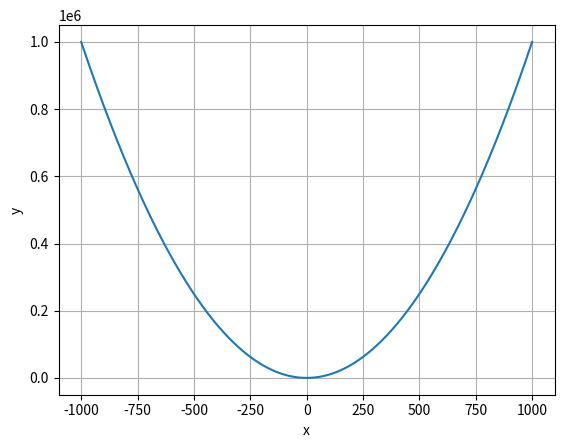

The script that saved this image:
import matplotlib.pyplot as plt
import numpy as np


def f(x):
    return np.sin(x) + x ** 2 - x / 20


x = np.arange(-1000, 1000, 0.0001)

y = f(x)

plt.plot(x, y)

plt.grid(True)

plt.xlabel("x")
plt.ylabel("y")
plt.show()

# Laba 1, 2 part

# import matplotlib.pyplot as plt
# import numpy as np
#
# def create():
#     with open("data.txt", "w") as file:
#         for i in range(5):
#             x = i
#             y = i**2
#             file.write(x, y, "\n")
#
# def read_data(filename):
#     x_data = []
#     y_data = []
#     with open(filename, 'r') as file:
#         for line in file:
#             x, y = map(float, line.split())
#             x_data.append(x)
#             y_data.append(y)
#         return np.array(x_data), np.array(y_data)
# #
# filename = input("Введите имя файла: ")
#
# try:
#     x, y = read_data(filename)
# except FileNotFoundError:
#     print("Файл не найден")
#
# # def f(x):
# #     return np.sin(x) + x ** 2 - x/20
#
#
# # y = f(x)
#
# plt.plot(x,y)
#
# plt.grid(True)
#
# # plt.xlim(-2, 2)
# # plt.ylim(-2, 10)
#
# plt.xlabel("x")
# plt.ylabel("y")
# plt.title("График функции")
#
# plt.show()
